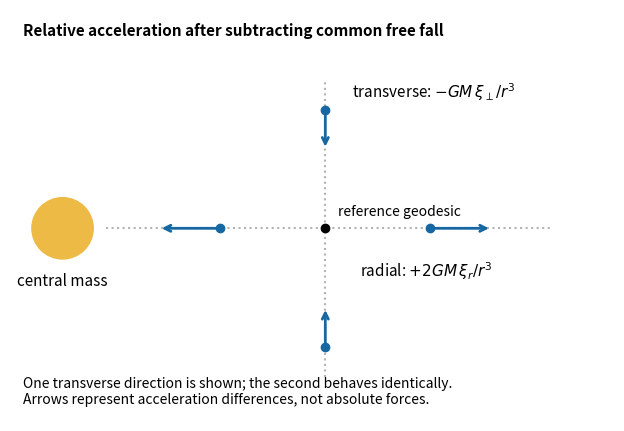

Here is the Python script that generated this plot:
"""Original differential free-fall diagram. Python 3.14; Matplotlib."""
import matplotlib.pyplot as plt
from matplotlib.patches import Circle

plt.rcParams.update({"font.size": 11, "figure.facecolor": "white"})
fig, ax = plt.subplots(figsize=(7, 4.2), layout="constrained")
ax.add_patch(Circle((-3, 0), .35, color="#edba45"))
ax.text(-3, -.65, "central mass", ha="center")
ax.plot([-2.5, 2.6], [0, 0], ":", color=".7")
ax.plot([0, 0], [-1.7, 1.7], ":", color=".7")
ax.plot(0, 0, "o", color="black")
ax.text(.15, .15, "reference geodesic", fontsize=10)
for x, y, dx, dy in [(-1.2, 0, -.7, 0), (1.2, 0, .7, 0),
                     (0, 1.35, 0, -.45), (0, -1.35, 0, .45)]:
    ax.plot(x, y, "o", color="#1767a2")
    ax.annotate("", (x+dx, y+dy), (x, y),
                arrowprops={"arrowstyle": "->", "color": "#1767a2", "lw": 2})
ax.text(1.15, -.55, r"radial: $+2GM\,\xi_r/r^3$", ha="center")
ax.text(.3, 1.5, r"transverse: $-GM\,\xi_\perp/r^3$")
ax.text(-3.45, 2.2, "Relative acceleration after subtracting common free fall",
        weight="bold", fontsize=11)
ax.text(-3.45, -2., "One transverse direction is shown; the second behaves identically.\n"
        "Arrows represent acceleration differences, not absolute forces.", fontsize=10)
ax.set(xlim=(-3.6, 3.3), ylim=(-2.2, 2.5), aspect="equal")
ax.axis("off")
fig.savefig("paper-1-tidal-deviation.png", dpi=155, facecolor="white")
